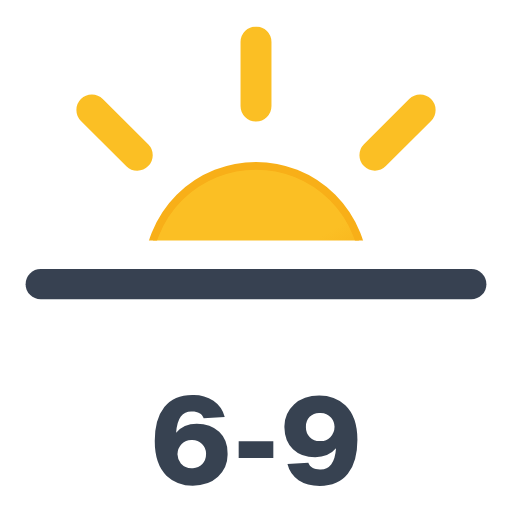
t = 0.00 s
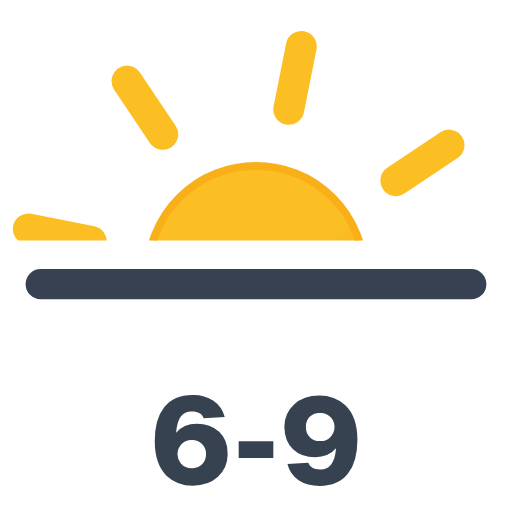
t = 1.50 s
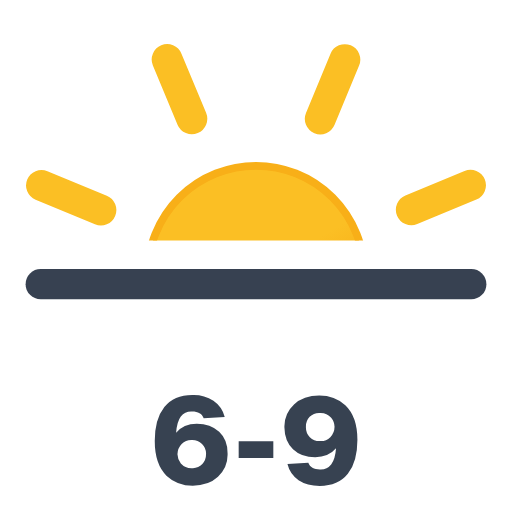
t = 3.00 s
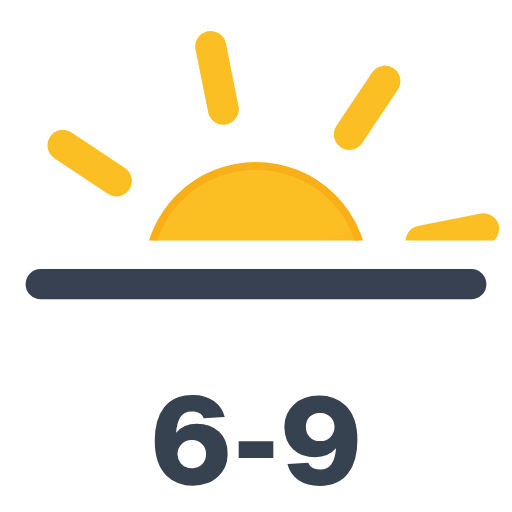
t = 4.50 s

The animated SVG that drew these frames (rendered in a browser with its animation timeline set to each time). Animation: 1 SMIL element (animateTransform=1); one cycle of 6.00 s, repeats indefinitely.

<svg xmlns="http://www.w3.org/2000/svg" xmlns:xlink="http://www.w3.org/1999/xlink" viewBox="103.778 151.028 304.444 304.444"><defs><linearGradient id="a" x1="115" x2="179.4" y1="91.4" y2="203" gradientUnits="userSpaceOnUse"><stop offset="0" stop-color="#fbbf24"/><stop offset=".5" stop-color="#fbbf24"/><stop offset="1" stop-color="#f59e0b"/></linearGradient><clipPath id="b"><path fill="none" d="M0 12h512v282H0z"/></clipPath><symbol id="c" viewBox="0 0 294.4 294.4"><circle cx="147.2" cy="147.2" r="64.4" fill="url(#a)" stroke="#f8af18" stroke-miterlimit="10" stroke-width="4.6"/><path fill="none" stroke="#fbbf24" stroke-linecap="round" stroke-miterlimit="10" stroke-width="18.4" d="M147.2 47.3V9.2m0 276v-38m70.7-170.7 26.9-26.9M49.6 244.8l27-27m0-141.3-27-26.9m195.2 195.2-27-27M47.4 147.3H9.2m276 0h-38"><animateTransform additive="sum" attributeName="transform" dur="6s" repeatCount="indefinite" type="rotate" values="0 147.2 147.2; 45 147.2 147.2"/></path></symbol></defs><g clip-path="url(#b)"><use xlink:href="#c" width="294.4" height="294.4" transform="translate(108.8 166.8)"/></g><path fill="none" stroke="#374151" stroke-linecap="round" stroke-linejoin="round" stroke-width="18" d="M128 320h256"/><path fill="#374251" d="M220.8 403q8.2 0 13.3 4.8t5 13a17.9 17.9 0 01-5.7 13.7q-5.7 5.3-15 5.3t-15.5-5.8q-7.1-6.8-7.1-20.7 0-13 5.7-20.2t16.6-7.2a21.8 21.8 0 0112.6 3.4 16.6 16.6 0 016.7 9.7l-12.5.7c-1-2.7-3.3-4-6.9-4a7.9 7.9 0 00-6.7 3q-2.3 3-2.8 9.7 4.3-5.4 12.3-5.4Zm-9.5 23.6a8.6 8.6 0 006.7 2.8 7.8 7.8 0 006.1-2.4 8.9 8.9 0 002.2-6 8 8 0 00-2.4-6 8.4 8.4 0 00-6.1-2.3 8.2 8.2 0 00-6 2.3 9 9 0 00-2.5 6.1 9.1 9.1 0 002 5.5Zm55-3.3h-20.6v-9.9h20.6Zm42.8-31.3q7.2 6.8 7.2 20.6 0 13-5.7 20.2t-16.7 7.2q-7.5 0-12.6-3.4a16.4 16.4 0 01-6.6-9.6l12.4-.8c1 2.7 3.3 4 6.9 4a8 8 0 006.7-3q2.4-3 2.9-9.6-4.5 5.3-12.4 5.3-8.2 0-13.2-4.8t-5.1-12.9a17.9 17.9 0 015.7-13.7q5.7-5.3 15-5.3t15.5 5.8Zm-14.9 21.3a8.1 8.1 0 006-2.3 9 9 0 002.5-6.2 8.7 8.7 0 00-2-5.4 8.4 8.4 0 00-6.7-2.8 8 8 0 00-6.1 2.3 8.4 8.4 0 00-2.2 6 8.1 8.1 0 002.3 6.1 8.4 8.4 0 006.2 2.3Z"/></svg>
